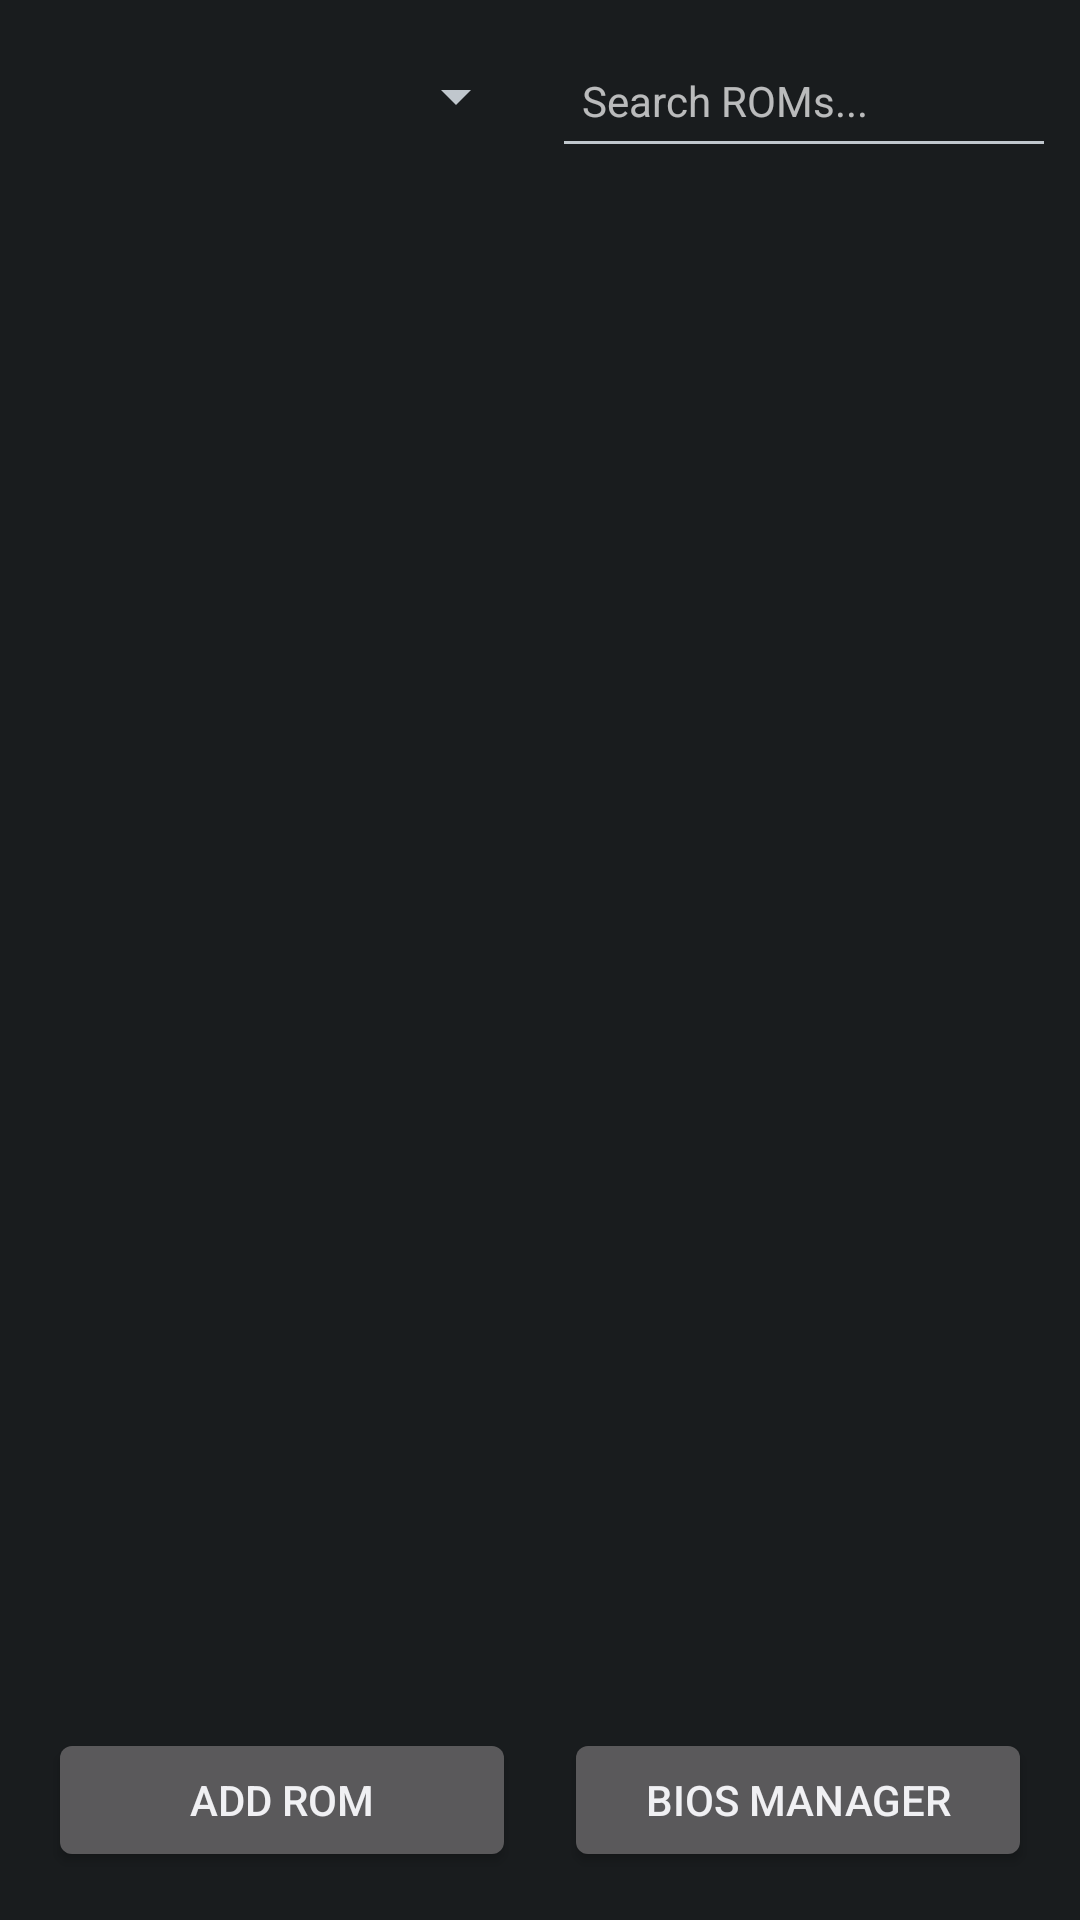

Here is an Android app screen rendered from its layout file. Give the layout XML and the strings, colors and styles it references.
<!-- AndroidManifest.xml: activity theme android:Theme.DeviceDefault.NoActionBar.Fullscreen -->
<!-- res/layout/activity_launcher.xml -->
<?xml version="1.0" encoding="utf-8"?>

<LinearLayout xmlns:android="http://schemas.android.com/apk/res/android"
    android:layout_width="match_parent"
    android:layout_height="match_parent"
    android:orientation="vertical">

    <LinearLayout
        android:layout_width="match_parent"
        android:layout_height="wrap_content"
        android:orientation="horizontal"
        android:padding="8dp"
        android:gravity="center_vertical">

        <Spinner
            android:id="@+id/spinner_filter"
            android:layout_width="0dp"
            android:layout_height="48dp"
            android:layout_weight="1"
            android:paddingEnd="8dp" />

        <RelativeLayout
            android:layout_width="0dp"
            android:layout_height="48dp"
            android:layout_weight="1"
            android:layout_marginStart="8dp">

            <EditText
                android:id="@+id/edit_text_search"
                android:layout_width="match_parent"
                android:layout_height="match_parent"
                android:layout_toStartOf="@id/btn_clear_search"
                android:hint="Search ROMs..."
                android:imeOptions="actionDone"
                android:inputType="text"
                android:maxLines="1"
                android:paddingStart="10dp"
                android:textSize="14sp" />

            <ImageView
                android:id="@+id/btn_clear_search"
                android:layout_width="32dp"
                android:layout_height="32dp"
                android:layout_alignParentEnd="true"
                android:layout_centerVertical="true"
                android:layout_marginEnd="4dp"
                android:padding="6dp"
                android:src="@android:drawable/ic_menu_close_clear_cancel"
                android:visibility="gone"
                android:contentDescription="Clear Search" />
        </RelativeLayout>

    </LinearLayout>

    <ListView
        android:id="@+id/rom_list_view"
        android:layout_width="match_parent"
        android:layout_height="0dp"
        android:layout_weight="1" />

    <LinearLayout
        android:layout_width="match_parent"
        android:layout_height="wrap_content"
        android:orientation="horizontal"
        android:layout_margin="16dp">

        <Button
            android:id="@+id/btnAddRom"
            android:layout_width="0dp"
            android:layout_height="wrap_content"
            android:layout_weight="1"
            android:layout_marginEnd="8dp"
            android:text="Add ROM" />

        <Button
            android:id="@+id/btnOpenBios"
            android:layout_width="0dp"
            android:layout_height="wrap_content"
            android:layout_weight="1"
            android:layout_marginStart="8dp"
            android:text="BIOS Manager" />
    </LinearLayout>

</LinearLayout>
<!-- resources referenced by this layout -->
<resources>

</resources>
